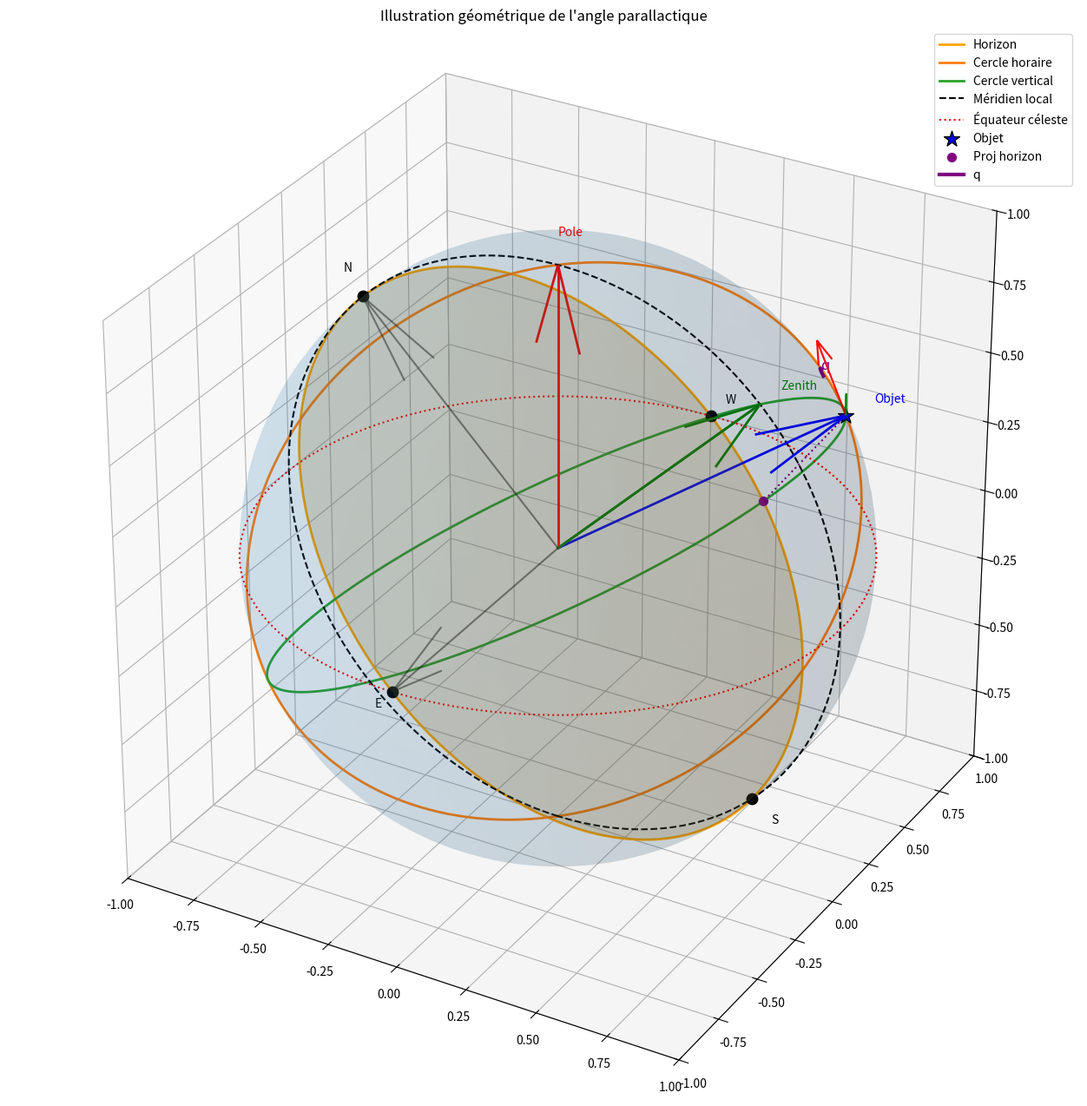

Here is the Python script that generated this plot:
import numpy as np
import matplotlib.pyplot as plt

# -----------------------------
# Fonction pour tracer grand cercle
# -----------------------------
def great_circle(normal, n_points=200):
    normal = normal / np.linalg.norm(normal)

    # vecteur orthogonal
    if abs(normal[0]) < 0.9:
        ref = np.array([1, 0, 0])
    else:
        ref = np.array([0, 1, 0])

    v1 = np.cross(normal, ref)
    v1 /= np.linalg.norm(v1)

    v2 = np.cross(normal, v1)

    t = np.linspace(0, 2 * np.pi, n_points)
    circle = np.outer(np.cos(t), v1) + np.outer(np.sin(t), v2)

    return circle

def filled_disk_old(normal, radius=1.0, n_r=30, n_theta=100):
    normal = normal / np.linalg.norm(normal)

    # base orthonormée du plan
    if abs(normal[0]) < 0.9:
        ref = np.array([1, 0, 0])
    else:
        ref = np.array([0, 1, 0])

    v1 = np.cross(normal, ref)
    v1 /= np.linalg.norm(v1)
    v2 = np.cross(normal, v1)

    r = np.linspace(0, radius, n_r)
    theta = np.linspace(0, 2 * np.pi, n_theta)

    R, T = np.meshgrid(r, theta)

    X = R * np.cos(T)
    Y = R * np.sin(T)

    disk = (
        np.outer(np.ones_like(theta), v1) * X[:, :, None] + np.outer(np.ones_like(theta), v2) * Y[:, :, None]
    )

    return disk

def filled_disk(normal, radius=1.0, n_r=30, n_theta=100):
    normal = normal / np.linalg.norm(normal)

    # base orthonormée du plan
    if abs(normal[0]) < 0.9:
        ref = np.array([1, 0, 0])
    else:
        ref = np.array([0, 1, 0])

    v1 = np.cross(normal, ref)
    v1 /= np.linalg.norm(v1)
    v2 = np.cross(normal, v1)

    r = np.linspace(0, radius, n_r)
    theta = np.linspace(0, 2 * np.pi, n_theta)

    R, T = np.meshgrid(r, theta)

    # construction du disque (broadcast correct)
    X = R * np.cos(T)
    Y = R * np.sin(T)

    disk = X[..., None] * v1[None, None, :] + Y[..., None] * v2[None, None, :]

    return disk

def draw_vec(v, label, color):
    ax.quiver(0, 0, 0, v[0], v[1], v[2], color=color, linewidth=2)
    ax.text(v[0] * 1.1, v[1] * 1.1, v[2] * 1.1, label, color=color, fontsize=10)

def draw_point(v, label, color):
    ax.scatter(v[0], v[1], v[2], color=color, s=80)
    ax.text(v[0] * 1.1, v[1] * 1.1, v[2] * 1.1, label, color=color, fontsize=10)

# -----------------------------
# Paramètres observateur / objet
# -----------------------------
lat = np.radians(45.0)  # latitude observateur
dec = np.radians(20.0)  # déclinaison objet
H = np.radians(45.0)  # angle horaire

# -----------------------------
# Vecteurs fondamentaux
# -----------------------------

# Pôle céleste (Nord)
P = np.array([0, 0, 1])

# Zénith (dépend de latitude)
Z = np.array([np.cos(lat), 0, np.sin(lat)])

# Objet (coordonnées équatoriales -> cartésien)
O = np.array([np.cos(dec) * np.cos(H), np.cos(dec) * np.sin(H), np.sin(dec)])

# -----------------------------
# Plans → normales
# -----------------------------

# Plan cercle horaire (objet + pôle)
n_hour = np.cross(P, O)

# Plan vertical (objet + zénith)
n_vert = np.cross(Z, O)


# -----------------------------
# Horizon = plan perpendiculaire au ZENITH
# -----------------------------
n_horizon = Z  # normal du plan horizon

# local meridian circle
n_meridian = np.cross(P, Z)

# -----------------------------
# Angle parallactique
# -----------------------------
q = np.arccos(np.dot(n_hour, n_vert) / (np.linalg.norm(n_hour) * np.linalg.norm(n_vert)))

print(f"Angle parallactique (deg): {np.degrees(q):.2f}")

# -----------------------------
# Création sphère
# -----------------------------
u = np.linspace(0, 2 * np.pi, 100)
v = np.linspace(0, np.pi, 100)

x = np.outer(np.cos(u), np.sin(v))
y = np.outer(np.sin(u), np.sin(v))
z = np.outer(np.ones_like(u), np.cos(v))


circle_hour = great_circle(n_hour)
circle_vert = great_circle(n_vert)
circle_horizon = great_circle(n_horizon)
circle_meridian = great_circle(n_meridian)

# équateur céleste (plan ⟂ P)
circle_equator = great_circle(P)

disk_horizon = filled_disk(Z)


# projections
# projection de O sur le plan horizon
O_proj = O - np.dot(O, Z) * Z
O_proj /= np.linalg.norm(O_proj)

# -----------------------------
# Points cardinaux sur l’horizon
# -----------------------------

# Nord = projection du pôle sur l’horizon
N = P - np.dot(P, Z) * Z
N /= np.linalg.norm(N)

# Est = Z × Nord
E = np.cross(Z, N)
E /= np.linalg.norm(E)

# Sud / Ouest
S = -N
W = -E

# -----------------------------
# Base tangentielle au point O
# -----------------------------

# direction vers pôle (cercle horaire)
t_pole = P - np.dot(P, O) * O
t_pole /= np.linalg.norm(t_pole)

# direction vers zénith (cercle vertical)
t_zenith = Z - np.dot(Z, O) * O
t_zenith /= np.linalg.norm(t_zenith)

# -----------------------------
# Plot
# -----------------------------
fig = plt.figure(figsize=(16, 16))
ax = fig.add_subplot(111, projection="3d")

# sphère
ax.plot_surface(x, y, z, alpha=0.1)


# horizon rempli (léger)
ax.plot_surface(
    disk_horizon[:, :, 0], disk_horizon[:, :, 1], disk_horizon[:, :, 2], alpha=0.2, color="orange", zorder=0
)

# cercle horizon
ax.plot(
    circle_horizon[:, 0],
    circle_horizon[:, 1],
    circle_horizon[:, 2],
    color="orange",
    linewidth=2,
    label="Horizon",
)


# grands cercles
ax.plot(circle_hour[:, 0], circle_hour[:, 1], circle_hour[:, 2], label="Cercle horaire", linewidth=2)

ax.plot(circle_vert[:, 0], circle_vert[:, 1], circle_vert[:, 2], label="Cercle vertical", linewidth=2)


# méridien local
ax.plot(
    circle_meridian[:, 0],
    circle_meridian[:, 1],
    circle_meridian[:, 2],
    linestyle="--",
    color="black",
    label="Méridien local",
)


# équateur céleste (plan ⟂ P)
circle_equator = great_circle(P)

ax.plot(
    circle_equator[:, 0],
    circle_equator[:, 1],
    circle_equator[:, 2],
    color="red",
    linestyle=":",
    label="Équateur céleste",
)

# objet
ax.scatter(O[0], O[1], O[2], color="blue", edgecolor="black", s=180, marker="*", label="Objet", zorder=5)


# projection objet sur horizon
ax.scatter(O_proj[0], O_proj[1], O_proj[2], color="purple", s=50, label="Proj horizon")

# ligne verticale (objet → horizon)
ax.plot([O[0], O_proj[0]], [O[1], O_proj[1]], [O[2], O_proj[2]], linestyle=":", color="purple")


# vecteurs
# def draw_vec(v, label, color):
#    ax.quiver(0,0,0, v[0],v[1],v[2], color=color, length=1.0)
#    ax.text(v[0], v[1], v[2], label, color=color)

draw_vec(P, "Pole", "red")
draw_vec(Z, "Zenith", "green")
ax.plot([0, Z[0]], [0, Z[1]], [0, Z[2]], color="green", linewidth=2)


draw_vec(O, "Objet", "blue")


# tracer les points cardinaux
draw_point(N, "N", "black")
draw_point(S, "S", "black")
draw_point(E, "E", "black")
draw_point(W, "W", "black")

ax.quiver(0, 0, 0, N[0], N[1], N[2], color="black", alpha=0.5)
ax.quiver(0, 0, 0, E[0], E[1], E[2], color="black", alpha=0.5)


# angle parallactique signé
cross = np.cross(t_pole, t_zenith)
sign = np.sign(np.dot(cross, O))

q = sign * np.arccos(np.clip(np.dot(t_pole, t_zenith), -1, 1))

print("q (deg) =", np.degrees(q))
scale = 0.3

ax.quiver(O[0], O[1], O[2], t_pole[0], t_pole[1], t_pole[2], color="red", length=scale)

ax.quiver(O[0], O[1], O[2], t_zenith[0], t_zenith[1], t_zenith[2], color="green", length=scale)


# -----------------------------
# Arc représentant q
# -----------------------------

n_arc = 50
angles = np.linspace(0, q, n_arc)

arc = np.array([np.cos(a) * t_pole + np.sin(a) * t_zenith for a in angles])

# projeter sur la sphère (autour de O)
arc_points = O[None, :] + 0.2 * arc
arc_points /= np.linalg.norm(arc_points, axis=1)[:, None]

ax.plot(arc_points[:, 0], arc_points[:, 1], arc_points[:, 2], color="purple", linewidth=3, label="q")

mid = arc_points[len(arc_points) // 2]
ax.text(mid[0], mid[1], mid[2], "q", color="purple", fontsize=12)

# mise en forme
ax.set_box_aspect([1, 1, 1])
ax.set_xlim([-1, 1])
ax.set_ylim([-1, 1])
ax.set_zlim([-1, 1])

ax.legend()
ax.set_title("Illustration géométrique de l'angle parallactique")

plt.show()
